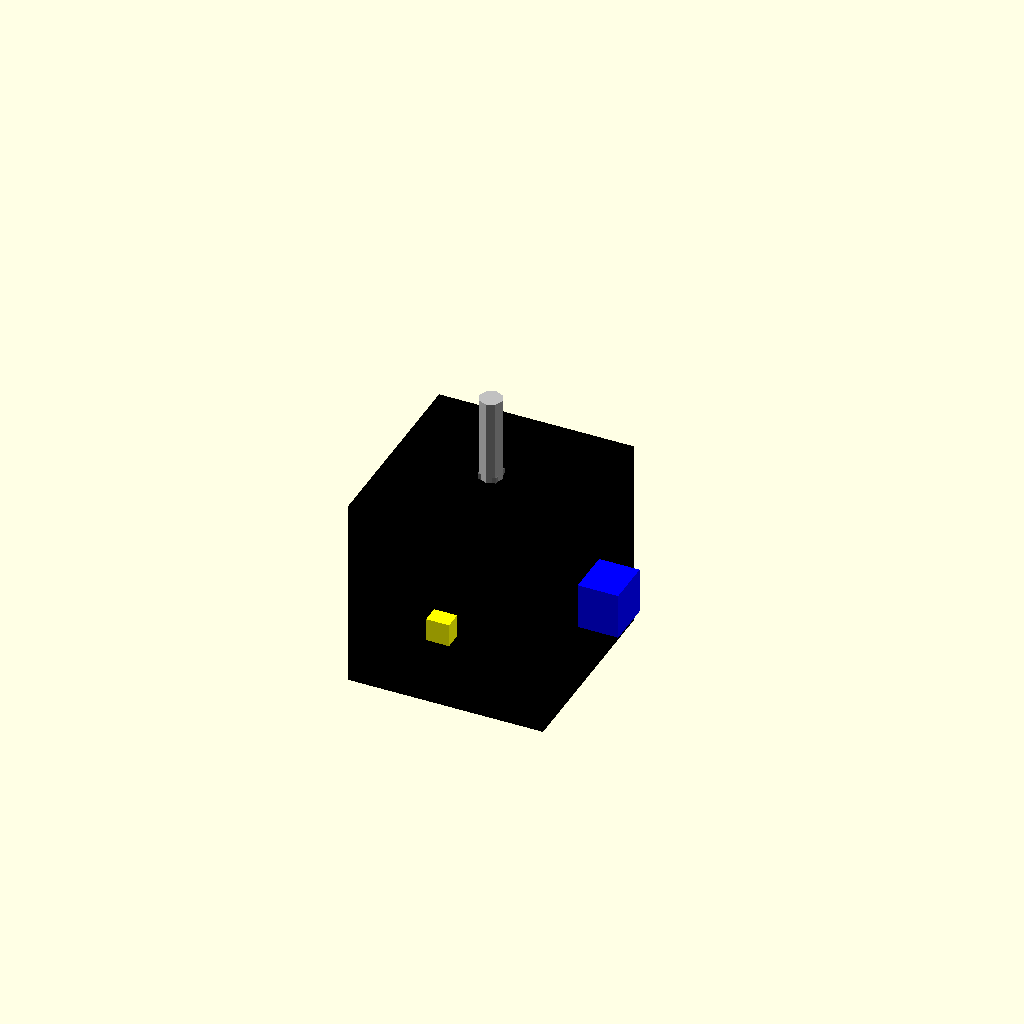
Cell 1 — every parameter at its default value.
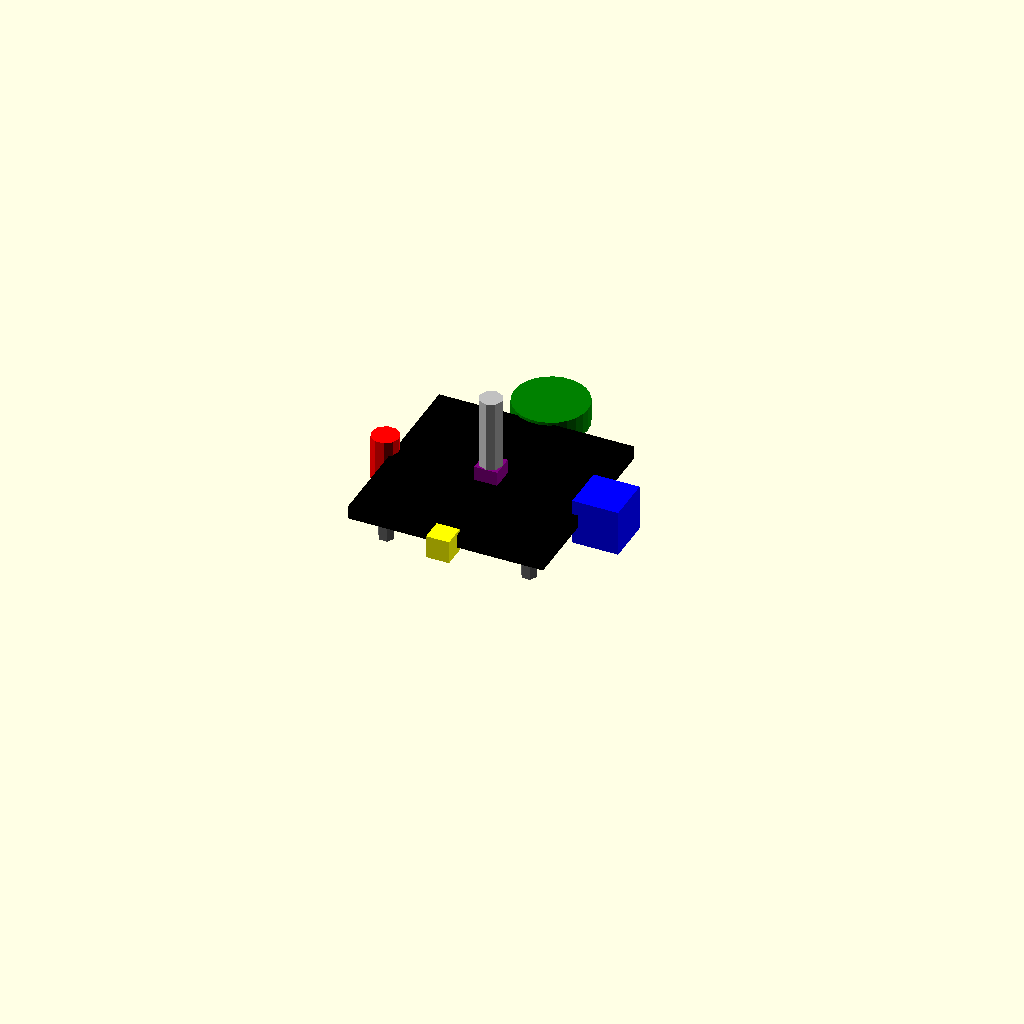
Cell 2 — body_length_mm set to 0.1, the other parameters unchanged.
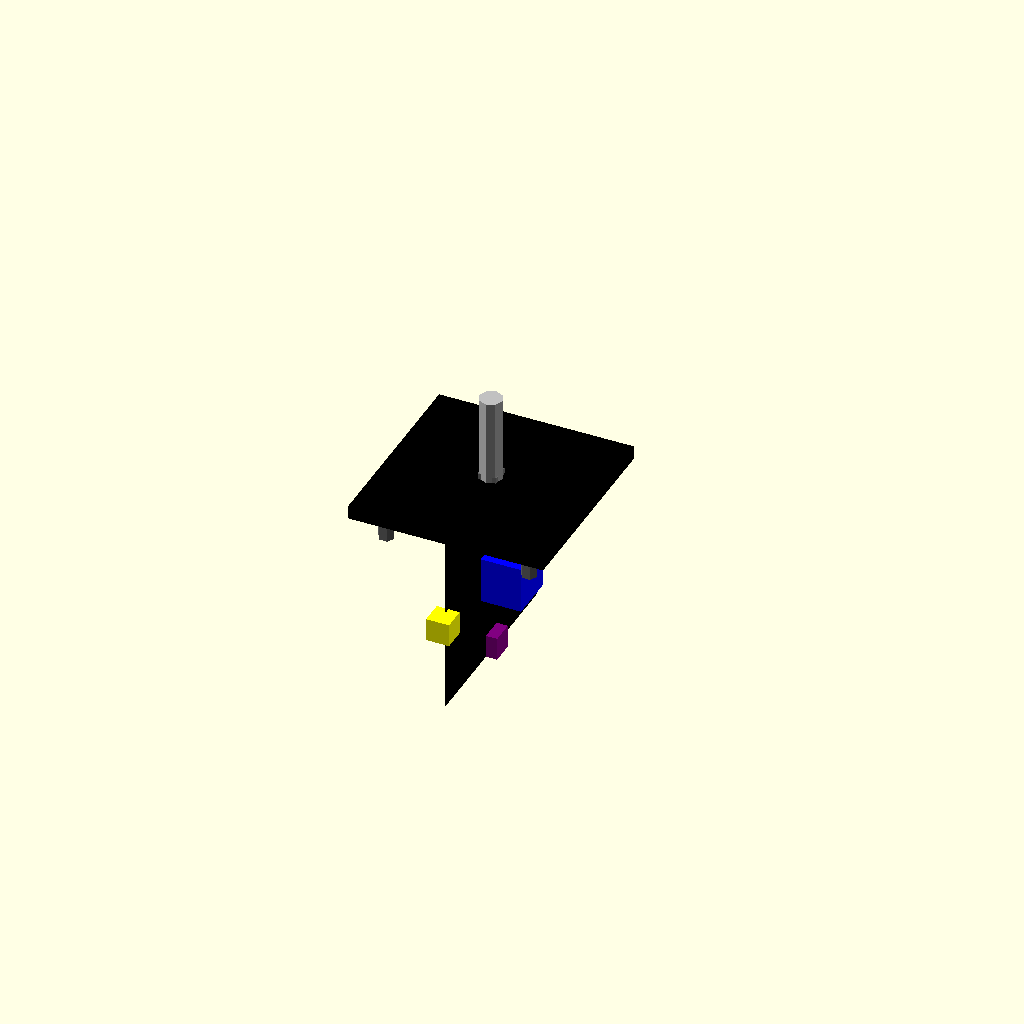
Cell 3: the same model with body_width_mm = 0.1.
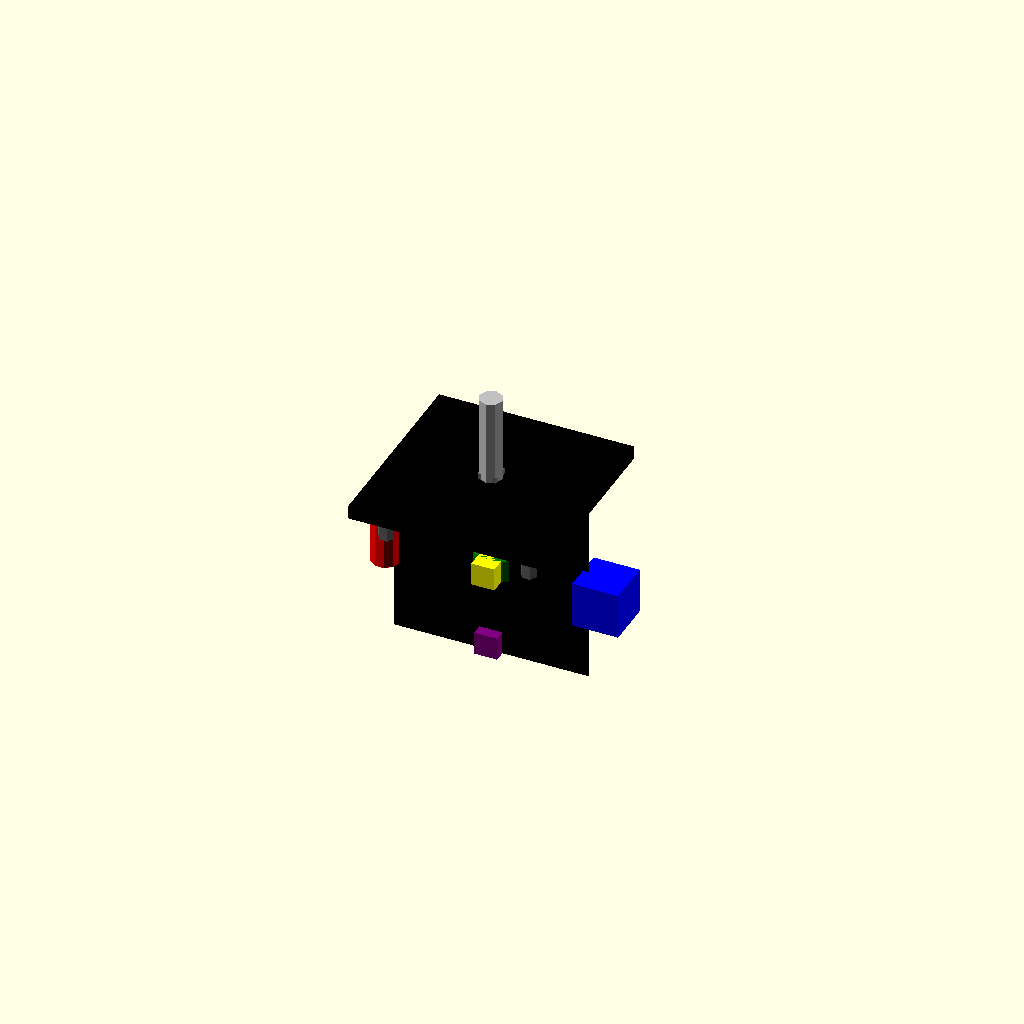
Cell 4: body_height_mm = 0.1 (everything else at default).
One fixed orthographic camera (rotation 55°, 0°, 25°; colour scheme Cornfield) for every cell.
Source of the model, results/nopscadlib/ablations/no_multiview/scad/stepper_motor__NEMA17_40.scad:
// Parameters
face_width_mm = 42.3; //[21.15:84.6:0.1]
body_length_mm = 40; //[20:80:0.1]
body_width_mm = 42.3; //[21.15:84.6:0.1]
body_height_mm = 42.3; //[21.15:84.6:0.1]
front_face_thickness_mm = 3; //[1.5:6:0.1]
shaft_diameter_mm = 5; //[2.5:10:0.1]
shaft_length_mm = 20; //[10:40:0.1]
shaft_offset_from_face_mm = 0; //[-2:5:0.1]
mounting_hole_spacing_mm = 31; //[15.5:62:0.1]
mounting_hole_diameter_mm = 3.5; //[2:6:0.1]
eps_mm = 0.8; //[0.2:2:0.1]
mount_hole_depth_mm = 6; //[3:12:0.1]
shaft_hole_clearance_mm = 0.2; //[0:0.6:0.05]

// Connectivity overlap (1-2mm) to guarantee unions
overlap_mm = 1.2;

// NEMA-style stepper motor (single connected solid)
module NEMA_motor() {
  union() {
    // Motor body: back of face to rear, with slight overlap into face
    color("Black")
    translate([0, 0, -(front_face_thickness_mm/2 + body_length_mm/2 - overlap_mm)])
      cube([body_width_mm, body_height_mm, body_length_mm], center=true);

    // Front face
    color("Black")
    translate([0, 0, 0])
      cube([face_width_mm, face_width_mm, front_face_thickness_mm], center=true);

    // Output shaft: overlaps into face by overlap_mm
    color("Silver")
    translate([0, 0, front_face_thickness_mm/2 + shaft_length_mm/2 - overlap_mm + shaft_offset_from_face_mm])
      cylinder(h=shaft_length_mm, r=shaft_diameter_mm/2, center=true);

    // Central square/peg (previously floating): attach to front face with overlap
    // Sized to be visible but small; overlaps into face by overlap_mm
    peg_w_mm = 4;
    peg_h_mm = 2.5;
    color("DimGray")
    translate([0, 0, front_face_thickness_mm/2 + peg_h_mm/2 - overlap_mm])
      cube([peg_w_mm, peg_w_mm, peg_h_mm], center=true);

    // Mounting holes were previously separate solids; keep them connected by
    // making them shallow bosses that overlap into the front face.
    // (If you intended holes, these should be used in a difference() elsewhere.)
    boss_h_mm = front_face_thickness_mm + mount_hole_depth_mm;
    boss_r_mm = mounting_hole_diameter_mm/2;
    color("DimGray")
    for (sx = [-1, 1], sy = [-1, 1]) {
      translate([sx*mounting_hole_spacing_mm/2, sy*mounting_hole_spacing_mm/2, -boss_h_mm/2 + overlap_mm])
        cylinder(h=boss_h_mm, r=boss_r_mm, center=true);
    }

    // Shaft relief hole was a standalone cylinder (floating). If it is meant as a
    // cut, it must be used in difference(). To keep a single connected solid,
    // we omit it from the positive geometry.
  }
}

// Custom components (placeholders) - attach them to the motor so nothing floats
module d_plug_D() {
  // Attach to right side of motor body with overlap
  plug_w = 10; plug_h = 10; plug_l = 10;
  color("Blue")
  translate([body_width_mm/2 + plug_w/2 - overlap_mm, 0, -(front_face_thickness_mm/2 + body_length_mm/2 - overlap_mm)])
    cube([plug_w, plug_h, plug_l], center=true);
}

module grill_hole_positions() {
  // Attach to top of motor body with overlap (placeholder)
  r = 8; h = 5;
  color("Green")
  translate([0, body_height_mm/2 + r - overlap_mm, -(front_face_thickness_mm/2 + body_length_mm/2 - overlap_mm)])
    cylinder(r=r, h=h, center=true);
}

module screw_and_washer() {
  // Attach to left side of motor body with overlap (placeholder)
  r = 3; h = 10;
  color("Red")
  translate([-(body_width_mm/2 + r - overlap_mm), 0, -(front_face_thickness_mm/2 + body_length_mm/2 - overlap_mm)])
    cylinder(r=r, h=h, center=true);
}

module ttrack_hole_positions() {
  // Attach to bottom of motor body with overlap (placeholder)
  w = 5; h = 5; l = 5;
  color("Yellow")
  translate([0, -(body_height_mm/2 + h/2 - overlap_mm), -(front_face_thickness_mm/2 + body_length_mm/2 - overlap_mm)])
    cube([w, h, l], center=true);
}

module rail_hole_positions() {
  // Attach to rear of motor body with overlap (placeholder)
  w = 5; h = 5; l = 5;
  color("Purple")
  translate([0, 0, -(front_face_thickness_mm/2 + body_length_mm - l/2 - overlap_mm)])
    cube([w, h, l], center=true);
}

// Assembly: union everything into one connected solid
module assembly() {
  union() {
    NEMA_motor();
    d_plug_D();
    grill_hole_positions();
    screw_and_washer();
    ttrack_hole_positions();
    rail_hole_positions();
  }
}

assembly();
Parameter table extracted from the source (name, type, default, range or options):
face_width_mm: number, default 42.3, range 0.1 to 21.15, step 84.6
body_length_mm: number, default 40, range 0.1 to 20, step 80
body_width_mm: number, default 42.3, range 0.1 to 21.15, step 84.6
body_height_mm: number, default 42.3, range 0.1 to 21.15, step 84.6
front_face_thickness_mm: number, default 3, range 0.1 to 1.5, step 6
shaft_diameter_mm: number, default 5, range 0.1 to 2.5, step 10
shaft_length_mm: number, default 20, range 0.1 to 10, step 40
shaft_offset_from_face_mm: number, default 0, range -2 to 0.1, step 5
mounting_hole_spacing_mm: number, default 31, range 0.1 to 15.5, step 62
mounting_hole_diameter_mm: number, default 3.5, range 0.1 to 2, step 6
eps_mm: number, default 0.8, range 0.1 to 0.2, step 2
mount_hole_depth_mm: number, default 6, range 0.1 to 3, step 12
shaft_hole_clearance_mm: number, default 0.2, range 0 to 0.05, step 0.6
overlap_mm: number, default 1.2
